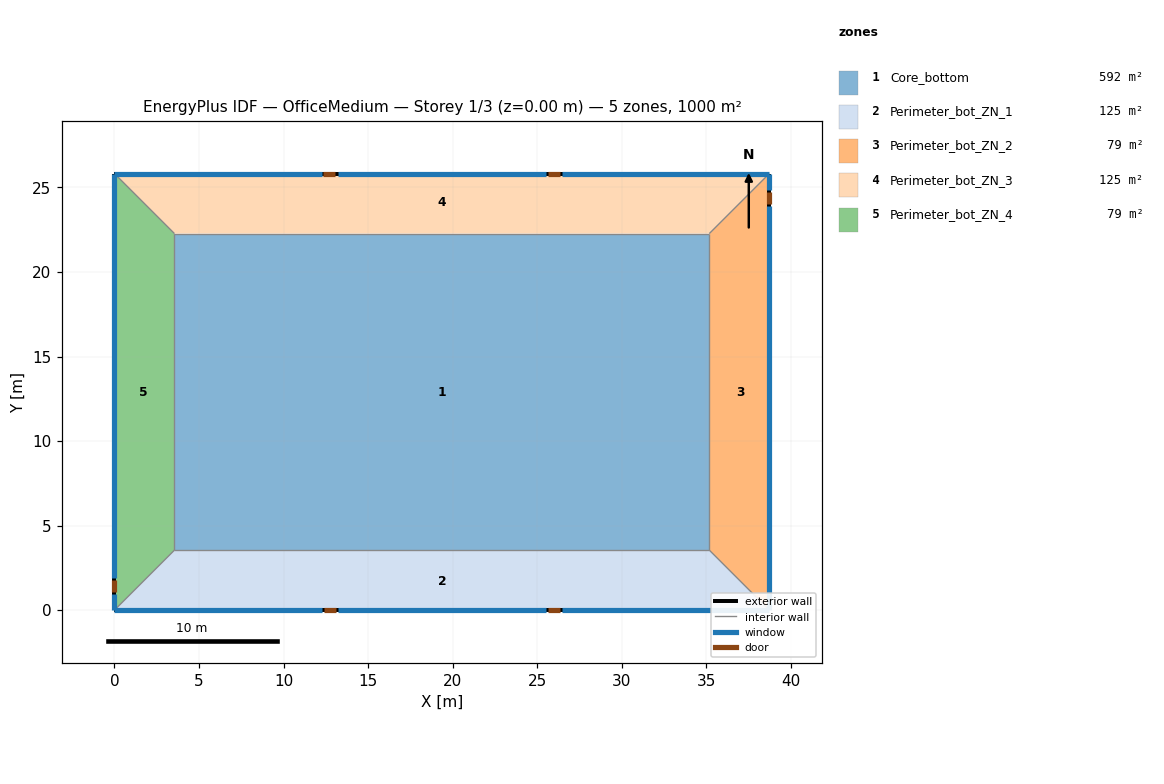
=== STOREY PLAN SPEC (per zone: floor XY polygon, exterior-wall plan segments, windows/doors) ===
zone 1: Core_bottom  (592.2 m²)
  floor: (35.18, 22.27) (35.18, 3.55) (3.55, 3.55) (3.55, 22.27)
  interior walls: 4
zone 2: Perimeter_bot_ZN_1  (124.8 m²)
  floor: (38.73, 0.00) (0.00, 0.00) (3.55, 3.55) (35.18, 3.55)
  exterior wall: (0.00, 0.00) – (38.73, 0.00)  [38.7 m]
    window: (0.00, 0.00) – (12.28, 0.00)  [16.9 m²]
    window: (13.23, 0.00) – (25.50, 0.00)  [16.9 m²]
    window: (26.45, 0.00) – (38.73, 0.00)  [16.9 m²]
    door: (12.40, 0.00) – (13.11, 0.00)  [1.5 m²]
    door: (25.62, 0.00) – (26.33, 0.00)  [1.5 m²]
  interior walls: 1
zone 3: Perimeter_bot_ZN_2  (79.0 m²)
  floor: (38.73, 25.82) (38.73, 0.00) (35.18, 3.55) (35.18, 22.27)
  exterior wall: (38.73, 0.00) – (38.73, 25.82)  [25.8 m]
    window: (38.73, 0.00) – (38.73, 23.93)  [32.5 m²]
    window: (38.73, 24.87) – (38.73, 25.82)  [1.3 m²]
    door: (38.73, 24.04) – (38.73, 24.75)  [1.5 m²]
  interior walls: 1
zone 4: Perimeter_bot_ZN_3  (124.8 m²)
  floor: (38.73, 25.82) (35.18, 22.27) (3.55, 22.27) (0.00, 25.82)
  exterior wall: (38.73, 25.82) – (0.00, 25.82)  [38.7 m]
    window: (38.73, 25.82) – (26.45, 25.82)  [16.9 m²]
    window: (25.50, 25.82) – (13.23, 25.82)  [16.9 m²]
    window: (12.28, 25.82) – (0.00, 25.82)  [16.9 m²]
    door: (26.34, 25.82) – (25.63, 25.82)  [1.5 m²]
    door: (13.07, 25.82) – (12.36, 25.82)  [1.5 m²]
  interior walls: 1
zone 5: Perimeter_bot_ZN_4  (79.0 m²)
  floor: (3.55, 22.27) (3.55, 3.55) (0.00, 0.00) (0.00, 25.82)
  exterior wall: (0.00, 25.82) – (0.00, 0.00)  [25.8 m]
    window: (0.00, 25.82) – (0.00, 1.89)  [32.5 m²]
    window: (0.00, 0.95) – (0.00, 0.00)  [1.3 m²]
    door: (0.00, 1.77) – (0.00, 1.06)  [1.5 m²]
  interior walls: 1

=== DERIVED (storey summary) ===
Building: OfficeMedium
Storey: 1 of 3  (floor level z = 0.00 m)
Storey gross floor area: 1000.0 m²
Zones on this storey: 5
  - Core_bottom: floor 592.2 m²
  - Perimeter_bot_ZN_1: floor 124.8 m²; exterior wall 38.7 m (106.2 m²); 3 window(s) 50.6 m²; WWR 47.7%; 2 door(s)
  - Perimeter_bot_ZN_2: floor 79.0 m²; exterior wall 25.8 m (70.8 m²); 2 window(s) 33.8 m²; WWR 47.7%; 1 door(s)
  - Perimeter_bot_ZN_3: floor 124.8 m²; exterior wall 38.7 m (106.2 m²); 3 window(s) 50.6 m²; WWR 47.7%; 2 door(s)
  - Perimeter_bot_ZN_4: floor 79.0 m²; exterior wall 25.8 m (70.8 m²); 2 window(s) 33.8 m²; WWR 47.7%; 1 door(s)
Zone adjacency: (none detected)